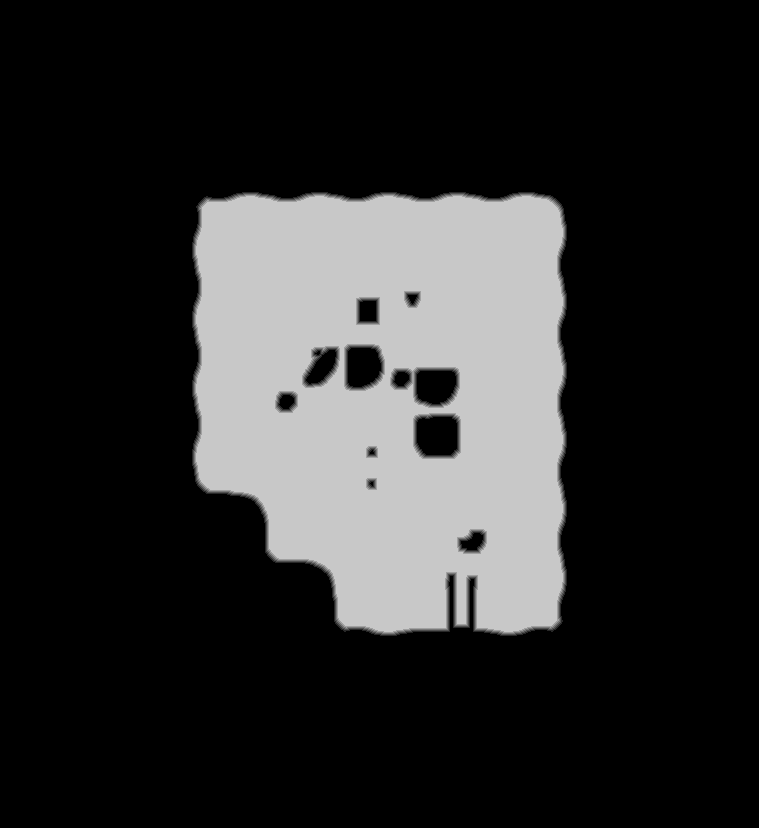

Values plotted in this chart, from the file beside it:
base	0x5c0aa000000
origin	0x3850010
stride	380
width	759
height	828
nibble	0	486405
nibble	1	2993
nibble	2	3060
nibble	3	3131
nibble	4	3202
nibble	5	129661
